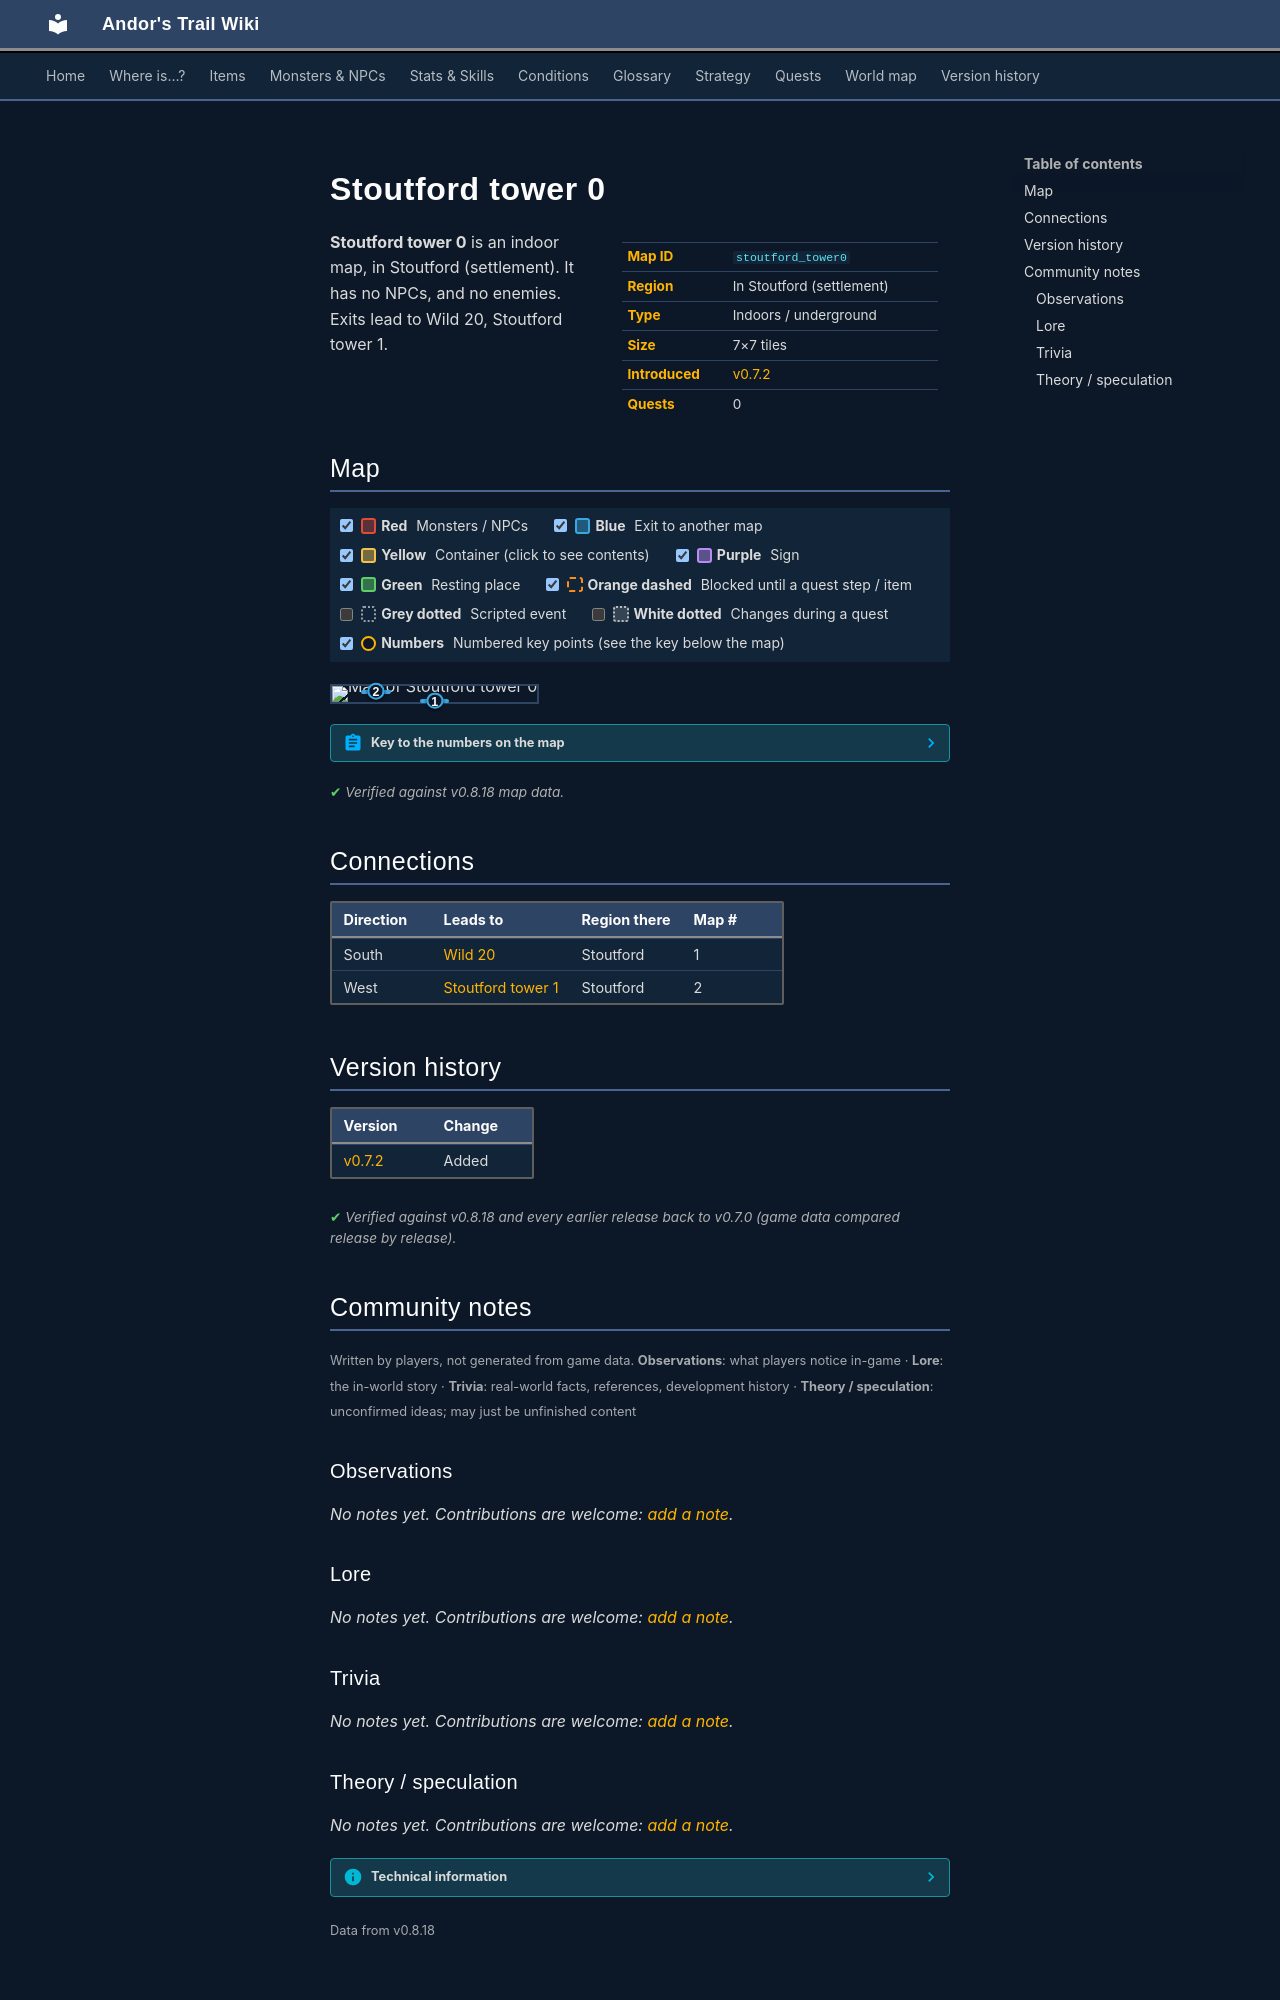

repository: asdfghjkl628/Andor-s-Trail-Wikiiii · page: maps/stoutford_tower0/index.html · generator: mkdocs

---
description: "Stoutford tower 0 is an indoor location in Andor's Trail, in Stoutford (settlement). Exits to Wild 20, Stoutford tower 1."
---

# Stoutford tower 0

<div class="infobox" markdown>

| | |
|---|---|
| **Map ID** | `stoutford_tower0` |
| **Region** | In Stoutford (settlement) |
| **Type** | Indoors / underground |
| **Size** | 7×7 tiles |
| **Introduced** | [v0.7.2](../versions/0.7.2.md) |
| **Quests** | 0 |

</div>

**Stoutford tower 0** is an indoor map, in Stoutford (settlement). It has no NPCs, and no enemies. Exits lead to Wild 20, Stoutford tower 1.

## Map

<div class="map-legend" markdown="0"><label class="lg"><input type="checkbox" data-t="spawn" checked><span class="sw sw-spawn"></span><b>Red</b>&nbsp;Monsters / NPCs</label><label class="lg"><input type="checkbox" data-t="mapchange" checked><span class="sw sw-mapchange"></span><b>Blue</b>&nbsp;Exit to another map</label><label class="lg"><input type="checkbox" data-t="container" checked><span class="sw sw-container"></span><b>Yellow</b>&nbsp;Container (click to see contents)</label><label class="lg"><input type="checkbox" data-t="sign" checked><span class="sw sw-sign"></span><b>Purple</b>&nbsp;Sign</label><label class="lg"><input type="checkbox" data-t="rest" checked><span class="sw sw-rest"></span><b>Green</b>&nbsp;Resting place</label><label class="lg"><input type="checkbox" data-t="key" checked><span class="sw sw-key"></span><b>Orange dashed</b>&nbsp;Blocked until a quest step / item</label><label class="lg"><input type="checkbox" data-t="script"><span class="sw sw-script"></span><b>Grey dotted</b>&nbsp;Scripted event</label><label class="lg"><input type="checkbox" data-t="replace"><span class="sw sw-replace"></span><b>White dotted</b>&nbsp;Changes during a quest</label><label class="lg"><input type="checkbox" data-t="pin" checked><span class="sw sw-pin"></span><b>Numbers</b>&nbsp;Numbered key points (see the key below the map)</label></div>

<div class="map-wrap hide-script hide-replace" markdown="0"><img src="../../assets/maps/stoutford_tower0.webp" alt="Map of Stoutford tower 0" width="224" height="224" loading="lazy"><a id="place-exit" class="mo mo-mapchange" href="../wild20/#place-entrance3" title="Exit to Wild 20" style="left:42.857%;top:85.714%;width:14.286%;height:14.286%"></a><a id="place-up" class="mo mo-mapchange" href="../stoutford_tower1/#place-down" title="Exit to Stoutford tower 1" style="left:14.286%;top:28.571%;width:14.286%;height:14.286%"></a><a class="pin pin-exit" href="#key-1" style="left:50.000%;top:92.857%" title="Exit (south): to [Wild 20](wild20.md)">1</a><a class="pin pin-exit" href="#key-2" style="left:21.429%;top:35.714%" title="Exit (west): to [Stoutford tower 1](stoutford_tower1.md)">2</a></div>

??? abstract "Key to the numbers on the map"

    | # | What | Details |
    |---|---|---|
    | <span id="key-1"></span>1 | Exit (south) | to [Wild 20](wild20.md) |
    | <span id="key-2"></span>2 | Exit (west) | to [Stoutford tower 1](stoutford_tower1.md) |


<p class="verified">Verified against v0.8.18 map data.</p>

## Connections

| Direction | Leads to | Region there | Map # |
|---|---|---|---|
| South | [Wild 20](wild20.md) | Stoutford | 1 |
| West | [Stoutford tower 1](stoutford_tower1.md) | Stoutford | 2 |


## Version history

| Version | Change |
|---|---|
| [v0.7.2](../versions/0.7.2.md) | Added |

<p class="verified">Verified against v0.8.18 and every earlier release back to v0.7.0 (game data compared release by release).</p>


## Community notes

<small>Written by players, not generated from game data. **Observations**: what players notice in-game · **Lore**: the in-world story · **Trivia**: real-world facts, references, development history · **Theory / speculation**: unconfirmed ideas; may just be unfinished content</small>

### Observations

*No notes yet. Contributions are welcome: [add a note](https://github.com/asdfghjkl628/Andor-s-Trail-Wikiiii/new/main/notes/maps?filename=stoutford_tower0.md&value=%23%23%20Observations%0A%0A%3C%21--%20what%20players%20notice%20in-game%20--%3E%0A%0A%23%23%20Lore%0A%0A%3C%21--%20the%20in-world%20story%20--%3E%0A%0A%23%23%20Trivia%0A%0A%3C%21--%20real-world%20facts%2C%20references%2C%20development%20history%20--%3E%0A%0A%23%23%20Theory%20/%20speculation%0A%0A%3C%21--%20unconfirmed%20ideas%3B%20may%20just%20be%20unfinished%20content%20--%3E%0A).*

### Lore

*No notes yet. Contributions are welcome: [add a note](https://github.com/asdfghjkl628/Andor-s-Trail-Wikiiii/new/main/notes/maps?filename=stoutford_tower0.md&value=%23%23%20Observations%0A%0A%3C%21--%20what%20players%20notice%20in-game%20--%3E%0A%0A%23%23%20Lore%0A%0A%3C%21--%20the%20in-world%20story%20--%3E%0A%0A%23%23%20Trivia%0A%0A%3C%21--%20real-world%20facts%2C%20references%2C%20development%20history%20--%3E%0A%0A%23%23%20Theory%20/%20speculation%0A%0A%3C%21--%20unconfirmed%20ideas%3B%20may%20just%20be%20unfinished%20content%20--%3E%0A).*

### Trivia

*No notes yet. Contributions are welcome: [add a note](https://github.com/asdfghjkl628/Andor-s-Trail-Wikiiii/new/main/notes/maps?filename=stoutford_tower0.md&value=%23%23%20Observations%0A%0A%3C%21--%20what%20players%20notice%20in-game%20--%3E%0A%0A%23%23%20Lore%0A%0A%3C%21--%20the%20in-world%20story%20--%3E%0A%0A%23%23%20Trivia%0A%0A%3C%21--%20real-world%20facts%2C%20references%2C%20development%20history%20--%3E%0A%0A%23%23%20Theory%20/%20speculation%0A%0A%3C%21--%20unconfirmed%20ideas%3B%20may%20just%20be%20unfinished%20content%20--%3E%0A).*
